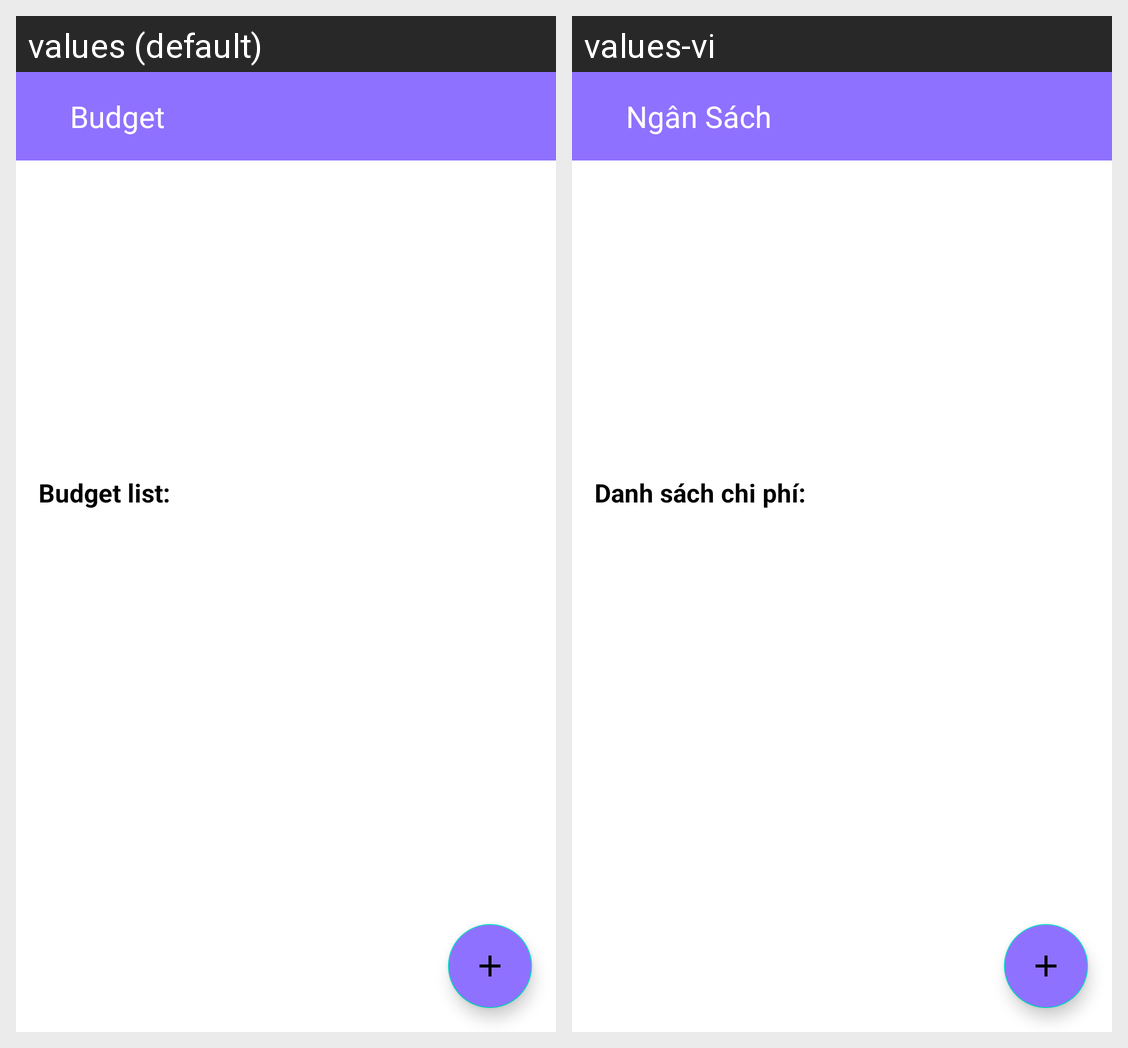

This grid shows one Android layout under two languages. Give, for every string resource on the screen, its name, the default text and each shown locale's text.
Android screen res/layout/activity_budget.xml rendered under 2 locales, left to right: values (default), values-vi. Device: Nexus 5 (rendered at 1080×1920; each locale shown at half size, 540×960, under a caption strip naming it); theme Theme.MoneyManagementApp.
Strings drawn on this screen, with the default value and each locale's value (text and hints the layout hard-codes, and strings that could not be matched under every locale, appear in the picture but are not listed):

Budget
  values: Budget
  values-vi: Ngân Sách

budget_list
  values: Budget list:
  values-vi: Danh sách chi phí:
